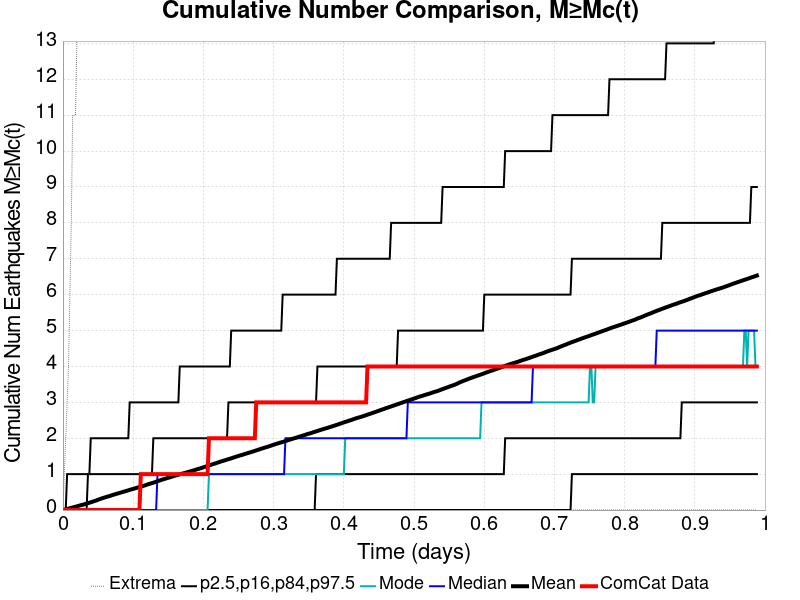

Values plotted in this chart, from the file beside it:
Time (days), ComCat Data, Simulation Mean, Simulation Median, Simulation Mode, Simulation Minimum, Simulation Maximum, 2.5 %-ile, 16 %-ile, 84 %-ile, 97.5 %-ile
0.0, 0.0, 0.0, 0.0, 0.0, 0.0, 0.0, 0.0, 0.0, 0.0, 0.0
0.001981, 0.0, 0.0103, 0.0, 0.0, 0.0, 1.0, 0.0, 0.0, 0.0, 0.0
0.003962, 0.0, 0.0198, 0.0, 0.0, 0.0, 2.0, 0.0, 0.0, 0.0, 0.0
0.005943, 0.0, 0.0294, 0.0, 0.0, 0.0, 3.0, 0.0, 0.0, 0.0, 1.0
0.007924, 0.0, 0.0404, 0.0, 0.0, 0.0, 4.0, 0.0, 0.0, 0.0, 1.0
0.009905, 0.0, 0.0518, 0.0, 0.0, 0.0, 6.0, 0.0, 0.0, 0.0, 1.0
0.01189, 0.0, 0.0613, 0.0, 0.0, 0.0, 8.0, 0.0, 0.0, 0.0, 1.0
0.01387, 0.0, 0.0717, 0.0, 0.0, 0.0, 11.0, 0.0, 0.0, 0.0, 1.0
0.01585, 0.0, 0.0826, 0.0, 0.0, 0.0, 11.0, 0.0, 0.0, 0.0, 1.0
0.01783, 0.0, 0.0939, 0.0, 0.0, 0.0, 11.0, 0.0, 0.0, 0.0, 1.0
0.01981, 0.0, 0.103, 0.0, 0.0, 0.0, 13.0, 0.0, 0.0, 0.0, 1.0
0.02179, 0.0, 0.1144, 0.0, 0.0, 0.0, 14.0, 0.0, 0.0, 0.0, 1.0
0.02377, 0.0, 0.1255, 0.0, 0.0, 0.0, 14.0, 0.0, 0.0, 0.0, 1.0
0.02575, 0.0, 0.1367, 0.0, 0.0, 0.0, 14.0, 0.0, 0.0, 0.0, 1.0
0.02773, 0.0, 0.146, 0.0, 0.0, 0.0, 15.0, 0.0, 0.0, 0.0, 1.0
0.02971, 0.0, 0.1565, 0.0, 0.0, 0.0, 19.0, 0.0, 0.0, 0.0, 1.0
0.0317, 0.0, 0.1666, 0.0, 0.0, 0.0, 20.0, 0.0, 0.0, 0.0, 1.0
0.03368, 0.0, 0.1785, 0.0, 0.0, 0.0, 20.0, 0.0, 0.0, 0.0, 1.0
0.03566, 0.0, 0.1921, 0.0, 0.0, 0.0, 20.0, 0.0, 0.0, 1.0, 1.0
0.03764, 0.0, 0.2033, 0.0, 0.0, 0.0, 28.0, 0.0, 0.0, 1.0, 1.0
0.03962, 0.0, 0.2161, 0.0, 0.0, 0.0, 43.0, 0.0, 0.0, 1.0, 2.0
0.0416, 0.0, 0.2287, 0.0, 0.0, 0.0, 54.0, 0.0, 0.0, 1.0, 2.0
0.04358, 0.0, 0.2419, 0.0, 0.0, 0.0, 65.0, 0.0, 0.0, 1.0, 2.0
0.04556, 0.0, 0.2547, 0.0, 0.0, 0.0, 73.0, 0.0, 0.0, 1.0, 2.0
0.04754, 0.0, 0.2678, 0.0, 0.0, 0.0, 77.0, 0.0, 0.0, 1.0, 2.0
0.04952, 0.0, 0.2833, 0.0, 0.0, 0.0, 82.0, 0.0, 0.0, 1.0, 2.0
0.05151, 0.0, 0.2981, 0.0, 0.0, 0.0, 94.0, 0.0, 0.0, 1.0, 2.0
0.05349, 0.0, 0.3116, 0.0, 0.0, 0.0, 97.0, 0.0, 0.0, 1.0, 2.0
0.05547, 0.0, 0.3255, 0.0, 0.0, 0.0, 99.0, 0.0, 0.0, 1.0, 2.0
0.05745, 0.0, 0.3376, 0.0, 0.0, 0.0, 106.0, 0.0, 0.0, 1.0, 2.0
0.05943, 0.0, 0.3497, 0.0, 0.0, 0.0, 108.0, 0.0, 0.0, 1.0, 2.0
0.06141, 0.0, 0.3619, 0.0, 0.0, 0.0, 110.0, 0.0, 0.0, 1.0, 2.0
0.06339, 0.0, 0.3742, 0.0, 0.0, 0.0, 113.0, 0.0, 0.0, 1.0, 2.0
0.06537, 0.0, 0.3845, 0.0, 0.0, 0.0, 116.0, 0.0, 0.0, 1.0, 2.0
0.06735, 0.0, 0.3966, 0.0, 0.0, 0.0, 119.0, 0.0, 0.0, 1.0, 2.0
0.06933, 0.0, 0.4096, 0.0, 0.0, 0.0, 121.0, 0.0, 0.0, 1.0, 2.0
0.07132, 0.0, 0.4225, 0.0, 0.0, 0.0, 124.0, 0.0, 0.0, 1.0, 2.0
0.0733, 0.0, 0.4341, 0.0, 0.0, 0.0, 125.0, 0.0, 0.0, 1.0, 2.0
0.07528, 0.0, 0.4464, 0.0, 0.0, 0.0, 127.0, 0.0, 0.0, 1.0, 2.0
0.07726, 0.0, 0.4562, 0.0, 0.0, 0.0, 130.0, 0.0, 0.0, 1.0, 2.0
0.07924, 0.0, 0.469, 0.0, 0.0, 0.0, 135.0, 0.0, 0.0, 1.0, 2.0
0.08122, 0.0, 0.4809, 0.0, 0.0, 0.0, 137.0, 0.0, 0.0, 1.0, 2.0
0.0832, 0.0, 0.4919, 0.0, 0.0, 0.0, 140.0, 0.0, 0.0, 1.0, 2.0
0.08518, 0.0, 0.5035, 0.0, 0.0, 0.0, 140.0, 0.0, 0.0, 1.0, 2.0
0.08716, 0.0, 0.5146, 0.0, 0.0, 0.0, 143.0, 0.0, 0.0, 1.0, 2.0
0.08914, 0.0, 0.5267, 0.0, 0.0, 0.0, 143.0, 0.0, 0.0, 1.0, 2.0
0.09112, 0.0, 0.5375, 0.0, 0.0, 0.0, 146.0, 0.0, 0.0, 1.0, 2.0
0.09311, 0.0, 0.5497, 0.0, 0.0, 0.0, 149.0, 0.0, 0.0, 1.0, 2.0
0.09509, 0.0, 0.5628, 0.0, 0.0, 0.0, 151.0, 0.0, 0.0, 1.0, 3.0
0.09707, 0.0, 0.5731, 0.0, 0.0, 0.0, 153.0, 0.0, 0.0, 1.0, 3.0
0.09905, 0.0, 0.5842, 0.0, 0.0, 0.0, 154.0, 0.0, 0.0, 1.0, 3.0
0.101, 0.0, 0.5955, 0.0, 0.0, 0.0, 154.0, 0.0, 0.0, 1.0, 3.0
0.103, 0.0, 0.6063, 0.0, 0.0, 0.0, 158.0, 0.0, 0.0, 1.0, 3.0
0.105, 0.0, 0.6183, 0.0, 0.0, 0.0, 162.0, 0.0, 0.0, 1.0, 3.0
0.107, 0.0, 0.6307, 0.0, 0.0, 0.0, 162.0, 0.0, 0.0, 1.0, 3.0
0.109, 0.0, 0.6428, 0.0, 0.0, 0.0, 166.0, 0.0, 0.0, 1.0, 3.0
0.1109, 1.0, 0.6534, 0.0, 0.0, 0.0, 166.0, 0.0, 0.0, 1.0, 3.0
0.1129, 1.0, 0.6646, 0.0, 0.0, 0.0, 168.0, 0.0, 0.0, 1.0, 3.0
0.1149, 1.0, 0.6759, 0.0, 0.0, 0.0, 168.0, 0.0, 0.0, 1.0, 3.0
0.1169, 1.0, 0.6873, 0.0, 0.0, 0.0, 170.0, 0.0, 0.0, 1.0, 3.0
... 440 more rows
